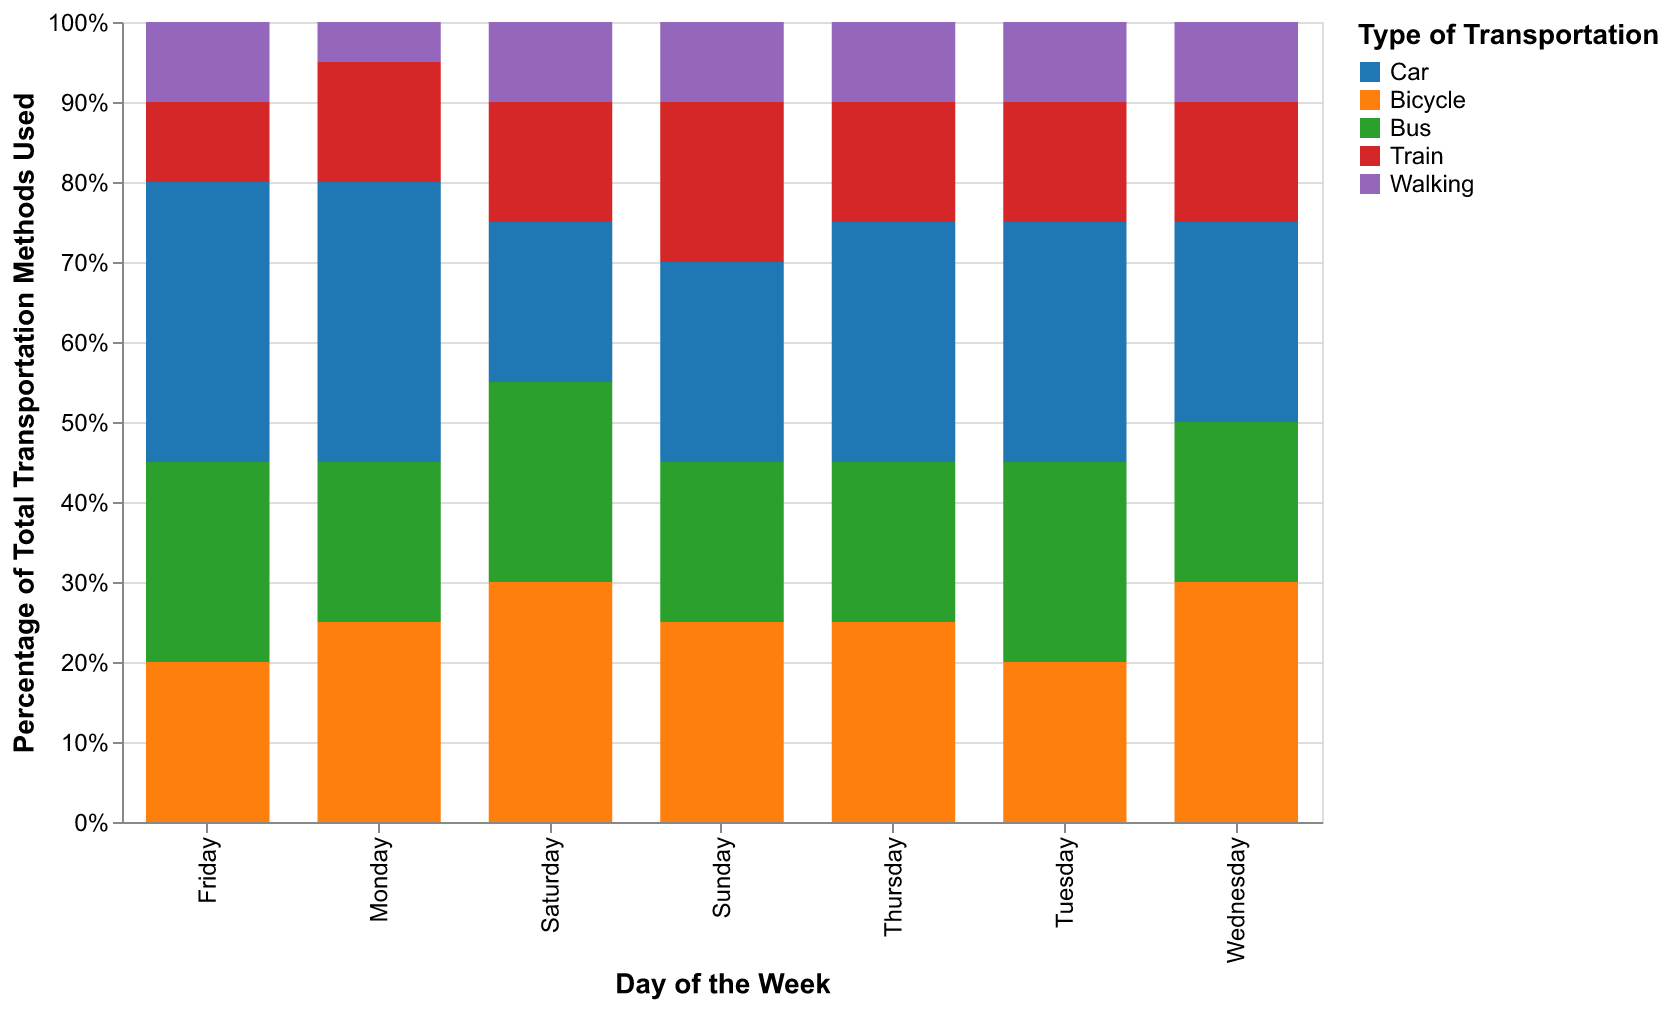

Values plotted in this chart, from the file beside it:
Day, Car, Bicycle, Bus, Train, Walking
Monday, 35, 25, 20, 15, 5
Tuesday, 30, 20, 25, 15, 10
Wednesday, 25, 30, 20, 15, 10
Thursday, 30, 25, 20, 15, 10
Friday, 35, 20, 25, 10, 10
Saturday, 20, 30, 25, 15, 10
Sunday, 25, 25, 20, 20, 10
